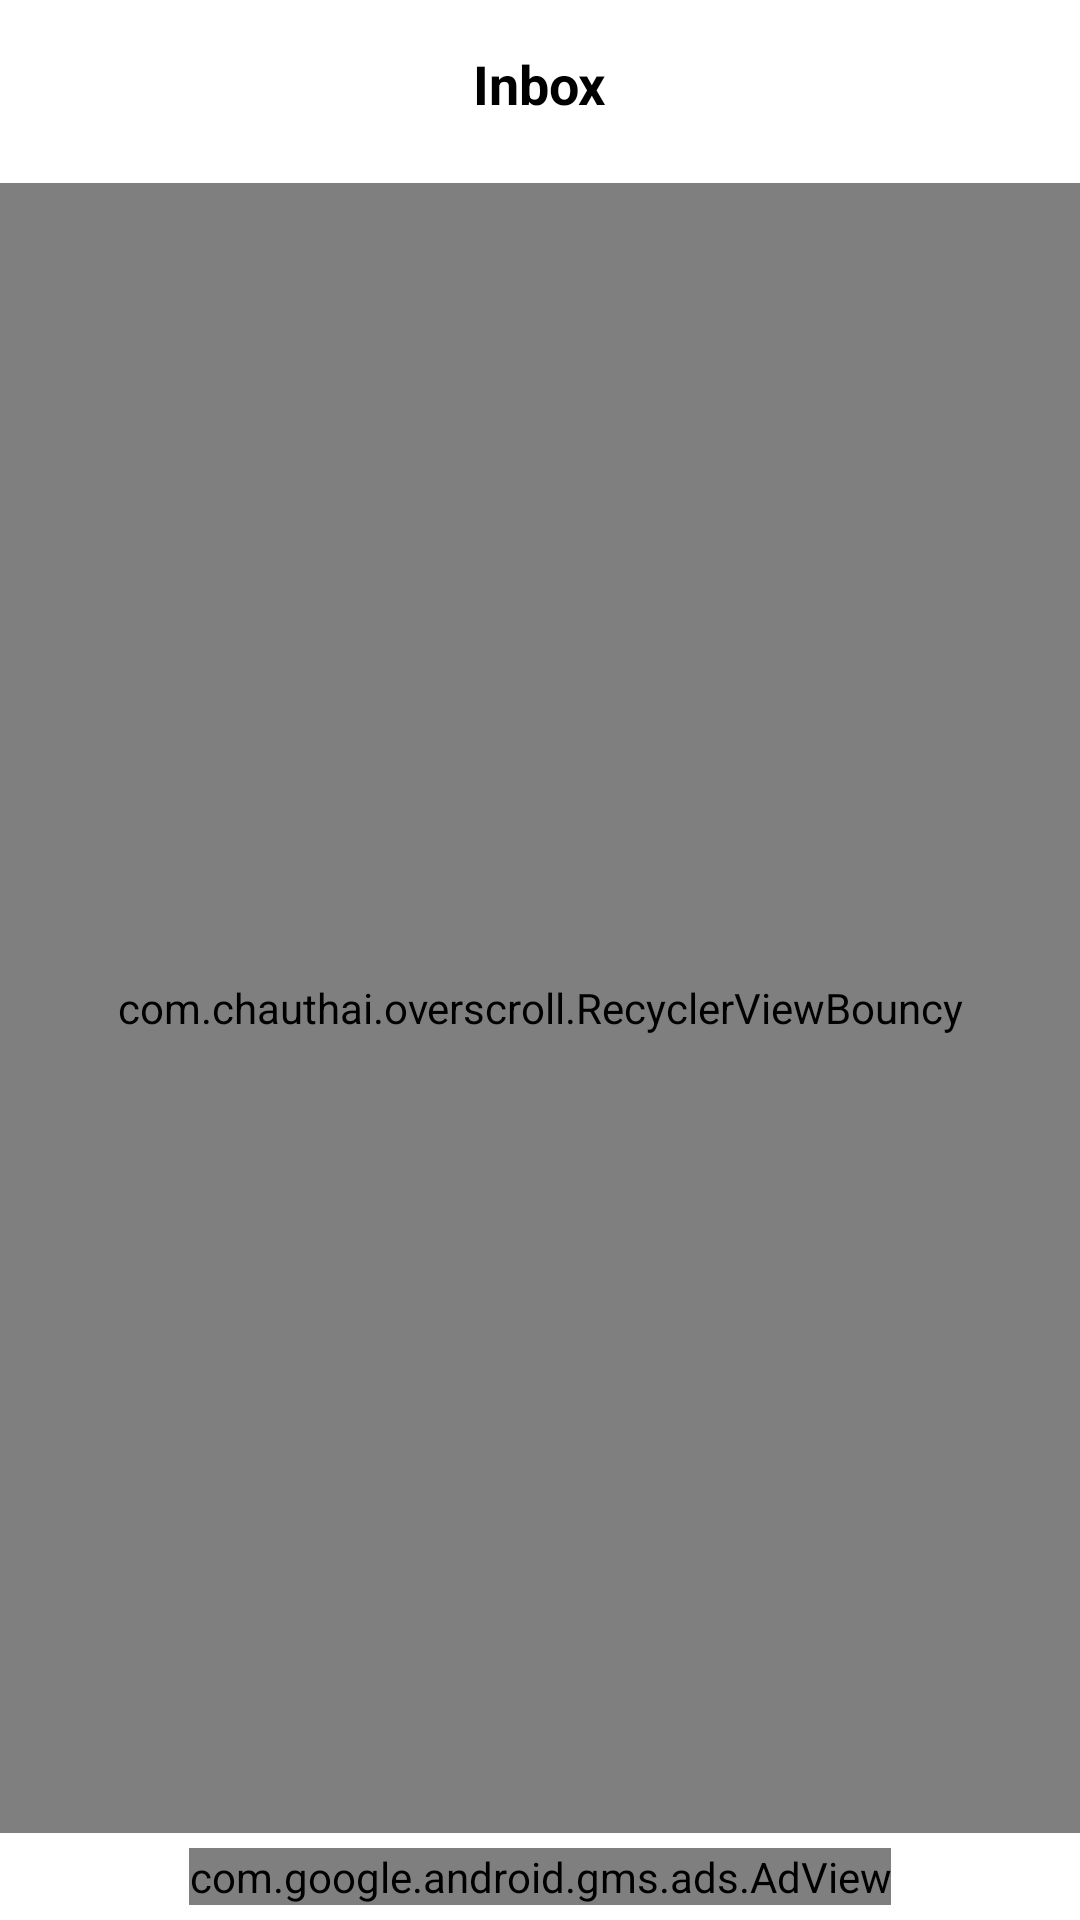

Layout XML and referenced resources for this Android screen:
<!-- AndroidManifest.xml: application theme AppTheme -->
<!-- res/layout/fragment_inbox.xml -->
<FrameLayout xmlns:android="http://schemas.android.com/apk/res/android"
    xmlns:ads="http://schemas.android.com/apk/res-auto"
    xmlns:app="http://schemas.android.com/apk/res-auto"
    xmlns:tools="http://schemas.android.com/tools"
    android:id="@+id/Inbox_F"
    android:layout_width="match_parent"
    android:layout_height="match_parent"
    android:background="@color/white"
    tools:context="com.selfyclub.selfyclubappV2.ActivitesFragment.Inbox_F">

    <RelativeLayout
        android:layout_width="match_parent"
        android:layout_height="match_parent">

        <RelativeLayout
            android:layout_width="match_parent"
            android:layout_height="match_parent"
            android:layout_above="@+id/bannerad"
            android:orientation="vertical">

            <androidx.appcompat.widget.Toolbar
                android:id="@+id/toolbar"
                android:layout_width="match_parent"
                android:layout_height="?attr/actionBarSize"
                android:layout_weight="1"
                android:background="@color/white"
                app:contentInsetLeft="0dp"
                app:contentInsetStart="0dp">

                <RelativeLayout
                    android:layout_width="match_parent"
                    android:layout_height="match_parent"
                    android:background="@drawable/d_bottom_gray_line">


                    <ImageButton
                        android:id="@+id/back_btn"
                        android:layout_width="@dimen/back_btn_width"
                        android:layout_height="@dimen/back_btn_height"
                        android:layout_alignParentLeft="true"
                        android:layout_centerVertical="true"
                        android:layout_marginLeft="10dp"
                        android:background="@color/transparent"
                        android:scaleType="fitCenter"
                        android:src="@drawable/ic_back"
                        android:tint="@color/black" />

                    <TextView
                        android:id="@+id/username"
                        android:layout_width="wrap_content"
                        android:layout_height="wrap_content"
                        android:layout_centerInParent="true"
                        android:layout_centerVertical="true"
                        android:layout_marginLeft="10dp"
                        android:text="@string/inbox"
                        android:textColor="@color/black"
                        android:textSize="@dimen/title"
                        android:textStyle="bold" />

                </RelativeLayout>

            </androidx.appcompat.widget.Toolbar>

            <com.chauthai.overscroll.RecyclerViewBouncy
                android:id="@+id/inboxlist"
                android:layout_width="match_parent"
                android:layout_height="match_parent"
                android:layout_below="@+id/toolbar"
                android:layout_marginTop="5dp">

            </com.chauthai.overscroll.RecyclerViewBouncy>


            <RelativeLayout
                android:id="@+id/no_data_layout"
                android:layout_width="match_parent"
                android:layout_height="match_parent"
                android:layout_below="@+id/toolbar"
                android:background="@color/white"
                android:visibility="gone">

                <TextView
                    android:id="@+id/whoops"
                    android:layout_width="wrap_content"
                    android:layout_height="wrap_content"
                    android:layout_below="@+id/img_no_job"
                    android:layout_centerHorizontal="true"
                    android:text="@string/whoops"
                    android:layout_centerInParent="true"
                    android:textColor="@color/dimgray"
                    android:textSize="22sp" />

                <TextView
                    android:layout_width="wrap_content"
                    android:layout_height="wrap_content"
                    android:layout_below="@+id/whoops"
                    android:layout_centerHorizontal="true"
                    android:layout_marginLeft="55dp"
                    android:layout_marginRight="55dp"
                    android:text="@string/not_inbox"
                    android:textAlignment="center"
                    android:textColor="@color/dimgray"
                    android:textSize="14sp" />

            </RelativeLayout>

            <ProgressBar
                android:id="@+id/pbar"
                android:layout_width="wrap_content"
                android:layout_height="wrap_content"
                android:visibility="gone"
                android:layout_centerInParent="true" />

        </RelativeLayout>


        <com.google.android.gms.ads.AdView
            android:id="@+id/bannerad"
            android:layout_width="wrap_content"
            android:layout_height="wrap_content"
            android:layout_alignParentBottom="true"
            android:layout_centerHorizontal="true"
            android:layout_marginTop="5dp"
            android:layout_marginBottom="5dp"
            ads:adSize="BANNER"
            ads:adUnitId="@string/banner_ad" />

    </RelativeLayout>

</FrameLayout>
<!-- resources referenced by this layout -->
<resources>
  <color name="black">#000000</color>
  <color name="dimgray">#696969</color>
  <color name="transparent">#00ffffff</color>
  <color name="white">#fff</color>
  <dimen name="back_btn_height">32dp</dimen>
  <dimen name="back_btn_width">32dp</dimen>
  <dimen name="title">18dp</dimen>
  <string name="banner_ad">ca-app-pub-3940256099942544/6300978111</string>
  <string name="inbox">Inbox</string>
  <string name="not_inbox">There is no inbox you have so far</string>
  <string name="whoops">Whoops!</string>
</resources>
